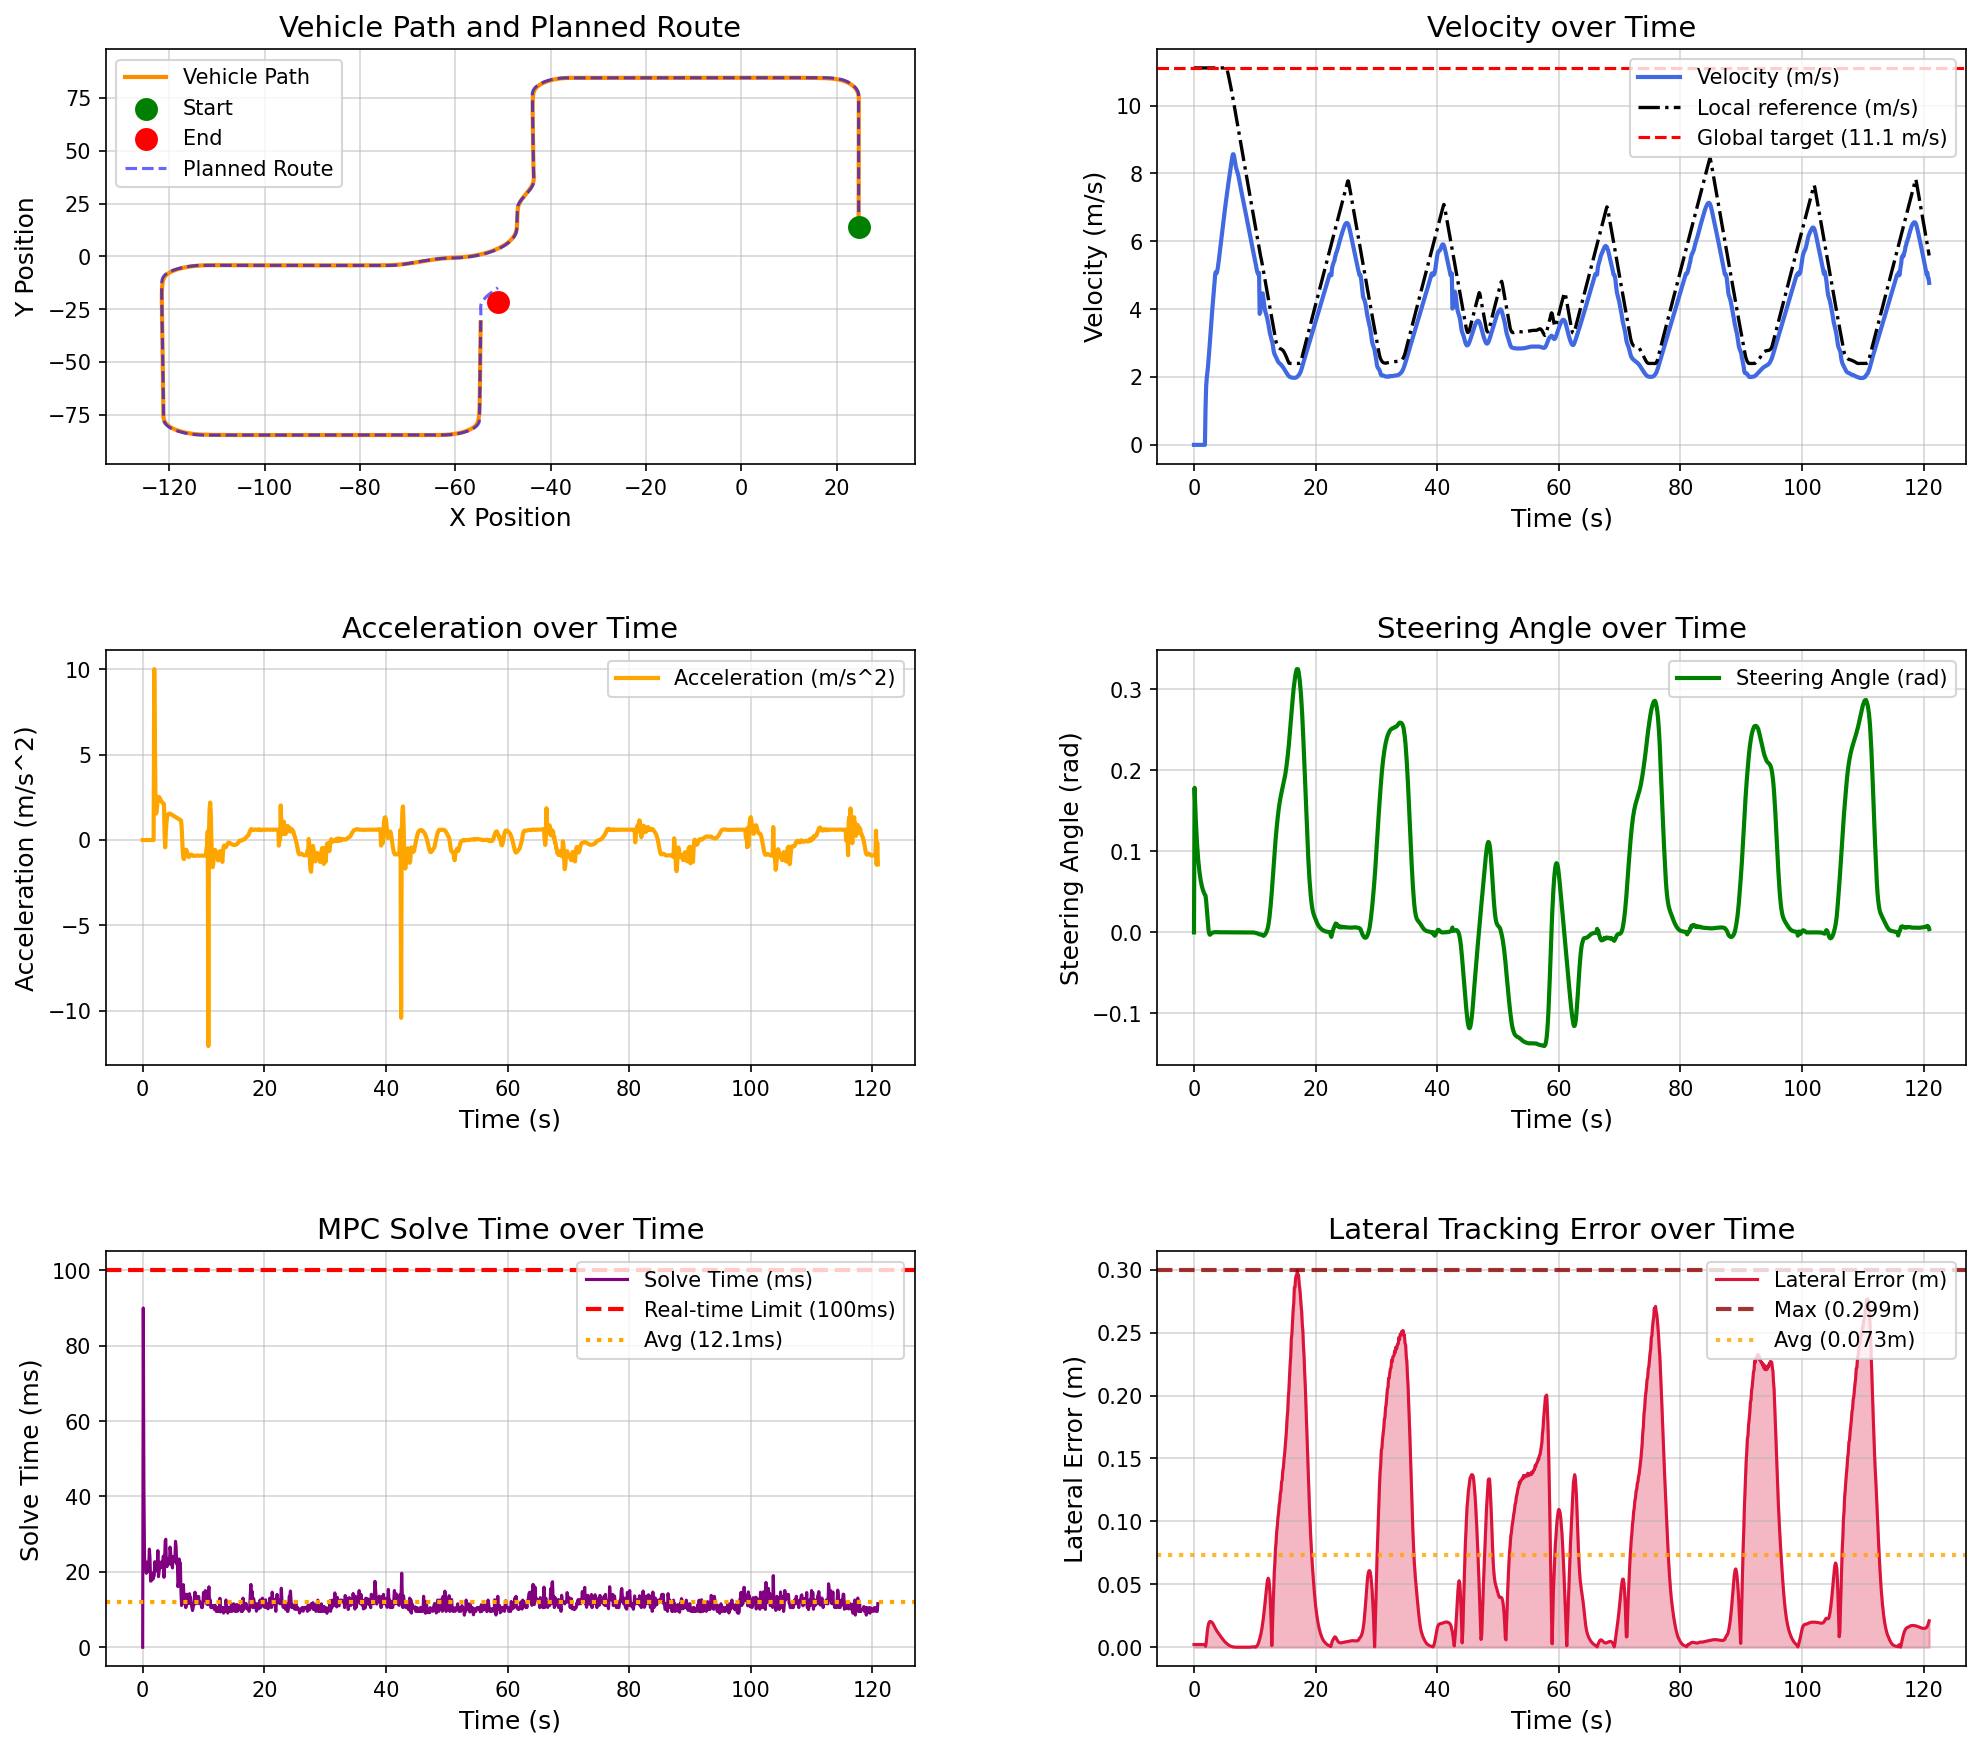

Source data for this figure (header and first rows):
场景, step, time, x, y, yaw, speed, ac, steer, solve_time, lat_error, min_obstacle_dist, 
high_speed_straight_tracking_town05, 0, 0.000000, 24.6, 14.15, 89.49, 0.000000, 0.000000, 0.000000, 0.000000, 0.002165, , 
high_speed_straight_tracking_town05, 1, 0.1, 24.6, 14.15, 89.49, 0.000000, 0.000000, 0.1784, 90, 0.002165, , 
high_speed_straight_tracking_town05, 2, 0.2, 24.6, 14.15, 89.49, 0.000000, -0.000000, 0.1567, 43.34, 0.002165, , 
high_speed_straight_tracking_town05, 3, 0.3, 24.6, 14.15, 89.49, 0.000000, -0.000000, 0.1384, 23.83, 0.002165, , 
high_speed_straight_tracking_town05, 4, 0.4, 24.6, 14.15, 89.49, 0.000000, -0.000000, 0.1229, 22.01, 0.002165, , 
high_speed_straight_tracking_town05, 5, 0.5, 24.6, 14.15, 89.49, 0.000000, 0.000000, 0.1098, 21.56, 0.002165, , 
high_speed_straight_tracking_town05, 6, 0.6, 24.6, 14.15, 89.49, 0.000000, 0.000000, 0.0987, 19.62, 0.002165, , 
high_speed_straight_tracking_town05, 7, 0.7, 24.6, 14.15, 89.49, 0.000000, -0.000000, 0.08936, 22.58, 0.002165, , 
high_speed_straight_tracking_town05, 8, 0.8, 24.6, 14.15, 89.49, 0.000000, 0.000000, 0.08146, 21.03, 0.002165, , 
high_speed_straight_tracking_town05, 9, 0.9, 24.6, 14.15, 89.49, 0.000000, -0.000000, 0.07479, 20.07, 0.002165, , 
high_speed_straight_tracking_town05, 10, 1, 24.6, 14.15, 89.49, 0.000000, -0.000000, 0.06916, 21.64, 0.002165, , 
high_speed_straight_tracking_town05, 11, 1.1, 24.6, 14.15, 89.49, 0.000000, 0.000000, 0.0644, 26.04, 0.002165, , 
high_speed_straight_tracking_town05, 12, 1.2, 24.6, 14.15, 89.49, 0.000000, 0.000000, 0.06038, 23.75, 0.002165, , 
high_speed_straight_tracking_town05, 13, 1.3, 24.6, 14.15, 89.49, 0.000000, 0.000000, 0.05699, 17.54, 0.002165, , 
high_speed_straight_tracking_town05, 14, 1.4, 24.6, 14.15, 89.49, 0.000000, -0.000000, 0.05412, 17.55, 0.002165, , 
high_speed_straight_tracking_town05, 15, 1.5, 24.6, 14.15, 89.49, 0.000000, -0.000000, 0.05169, 19.78, 0.002165, , 
high_speed_straight_tracking_town05, 16, 1.6, 24.6, 14.15, 89.49, 0.000000, 0.000000, 0.04965, 18.63, 0.002165, , 
high_speed_straight_tracking_town05, 17, 1.7, 24.6, 14.15, 89.49, 0.000000, 0.000000, 0.04792, 18.05, 0.002165, , 
high_speed_straight_tracking_town05, 18, 1.8, 24.6, 14.15, 89.49, 0.000000, -0.000000, 0.04646, 18.68, 0.002165, , 
high_speed_straight_tracking_town05, 19, 1.9, 24.6, 14.19, 89.56, 1.08, 10, 0.04522, 19.02, 0.000711, , 
high_speed_straight_tracking_town05, 20, 2, 24.59, 14.34, 89.73, 1.711, 6.318, 0.039, 22.71, 0.003690, , 
high_speed_straight_tracking_town05, 21, 2.1, 24.59, 14.53, 89.9, 1.971, 2.595, 0.0295, 21.18, 0.008648, , 
high_speed_straight_tracking_town05, 22, 2.2, 24.59, 14.74, 90, 2.125, 1.543, 0.01863, 21.56, 0.0131, , 
high_speed_straight_tracking_town05, 23, 2.3, 24.58, 14.96, 90.04, 2.294, 1.691, 0.009310, 20.26, 0.01637, , 
high_speed_straight_tracking_town05, 24, 2.4, 24.58, 15.2, 90.04, 2.505, 2.108, 0.002522, 20.75, 0.01865, , 
high_speed_straight_tracking_town05, 25, 2.5, 24.58, 15.47, 90.02, 2.745, 2.404, -0.001407, 25.64, 0.01982, , 
high_speed_straight_tracking_town05, 26, 2.6, 24.58, 15.76, 89.98, 2.997, 2.521, -0.002837, 18.71, 0.0204, , 
high_speed_straight_tracking_town05, 27, 2.7, 24.58, 16.07, 89.95, 3.248, 2.51, -0.002590, 20.04, 0.02045, , 
high_speed_straight_tracking_town05, 28, 2.8, 24.58, 16.41, 89.92, 3.493, 2.449, -0.001632, 22.54, 0.02028, , 
high_speed_straight_tracking_town05, 29, 2.9, 24.58, 16.77, 89.91, 3.733, 2.4, -0.000742, 21.06, 0.02001, , 
high_speed_straight_tracking_town05, 30, 3, 24.59, 17.16, 89.91, 3.963, 2.296, -0.000344, 22.57, 0.01956, , 
high_speed_straight_tracking_town05, 31, 3.1, 24.59, 17.57, 89.91, 4.187, 2.245, -0.000275, 22.62, 0.01886, , 
high_speed_straight_tracking_town05, 32, 3.2, 24.59, 18, 89.9, 4.41, 2.229, -0.000043, 21.16, 0.01801, , 
high_speed_straight_tracking_town05, 33, 3.3, 24.59, 18.45, 89.91, 4.628, 2.18, 0.000164, 22.19, 0.01707, , 
high_speed_straight_tracking_town05, 34, 3.4, 24.59, 18.93, 89.91, 4.841, 2.126, 0.000269, 24.17, 0.01606, , 
high_speed_straight_tracking_town05, 35, 3.5, 24.59, 19.42, 89.91, 5.051, 2.105, 0.000364, 18.53, 0.0151, , 
high_speed_straight_tracking_town05, 36, 3.6, 24.59, 19.93, 89.92, 5.097, 0.4597, 0.000309, 22.57, 0.01422, , 
high_speed_straight_tracking_town05, 37, 3.7, 24.59, 20.44, 89.92, 5.055, -0.4279, 0.000293, 28.18, 0.01342, , 
high_speed_straight_tracking_town05, 38, 3.8, 24.59, 20.95, 89.93, 5.097, 0.4215, 0.000313, 28.66, 0.01268, , 
high_speed_straight_tracking_town05, 39, 3.9, 24.59, 21.46, 89.93, 5.194, 0.9683, 0.000313, 22.1, 0.01196, , 
high_speed_straight_tracking_town05, 40, 4, 24.59, 21.98, 89.94, 5.321, 1.279, 0.000285, 21.37, 0.01125, , 
high_speed_straight_tracking_town05, 41, 4.1, 24.59, 22.52, 89.94, 5.465, 1.439, 0.000248, 23.55, 0.01054, , 
high_speed_straight_tracking_town05, 42, 4.2, 24.59, 23.08, 89.95, 5.617, 1.515, 0.000216, 23.1, 0.009845, , 
high_speed_straight_tracking_town05, 43, 4.3, 24.59, 23.65, 89.95, 5.771, 1.543, 0.000177, 22.11, 0.009164, , 
high_speed_straight_tracking_town05, 44, 4.4, 24.59, 24.23, 89.95, 5.926, 1.547, 0.000149, 22.12, 0.008496, , 
high_speed_straight_tracking_town05, 45, 4.5, 24.59, 24.83, 89.96, 6.08, 1.538, 0.000146, 26.56, 0.007825, , 
high_speed_straight_tracking_town05, 46, 4.6, 24.59, 25.45, 89.96, 6.232, 1.522, 0.000168, 25.05, 0.007177, , 
high_speed_straight_tracking_town05, 47, 4.7, 24.6, 26.08, 89.96, 6.382, 1.502, 0.000181, 22.03, 0.006546, , 
high_speed_straight_tracking_town05, 48, 4.8, 24.6, 26.72, 89.97, 6.53, 1.481, 0.000182, 22.05, 0.005939, , 
high_speed_straight_tracking_town05, 49, 4.9, 24.6, 27.38, 89.97, 6.676, 1.459, 0.000177, 21.04, 0.005356, , 
high_speed_straight_tracking_town05, 50, 5, 24.6, 28.06, 89.97, 6.82, 1.436, 0.000168, 24.04, 0.004800, , 
high_speed_straight_tracking_town05, 51, 5.1, 24.6, 28.75, 89.98, 6.961, 1.413, 0.000162, 22.65, 0.004271, , 
high_speed_straight_tracking_town05, 52, 5.2, 24.6, 29.45, 89.98, 7.1, 1.39, 0.000158, 23.05, 0.003767, , 
high_speed_straight_tracking_town05, 53, 5.3, 24.6, 30.16, 89.98, 7.237, 1.367, 0.000155, 23.76, 0.003296, , 
high_speed_straight_tracking_town05, 54, 5.4, 24.6, 30.9, 89.99, 7.371, 1.345, 0.000151, 28.11, 0.002853, , 
high_speed_straight_tracking_town05, 55, 5.5, 24.6, 31.64, 89.99, 7.503, 1.322, 0.000147, 26.57, 0.002446, , 
high_speed_straight_tracking_town05, 56, 5.6, 24.6, 32.4, 89.99, 7.633, 1.3, 0.000144, 22.09, 0.002071, , 
high_speed_straight_tracking_town05, 57, 5.7, 24.6, 33.16, 90, 7.761, 1.278, 0.000140, 23.12, 0.001731, , 
high_speed_straight_tracking_town05, 58, 5.8, 24.6, 33.95, 90, 7.887, 1.256, 0.000136, 16.06, 0.001428, , 
high_speed_straight_tracking_town05, 59, 5.9, 24.6, 34.74, 90, 8.01, 1.234, 0.000130, 17.08, 0.001162, , 
... 1,150 more rows
